Run: headless pygame with SDL's dummy video driver; simulated clock (each Clock.tick advances the game by its frame time, no real sleeping); random seed 0; keys injected as events and as key.get_pressed() state; no mouse input.
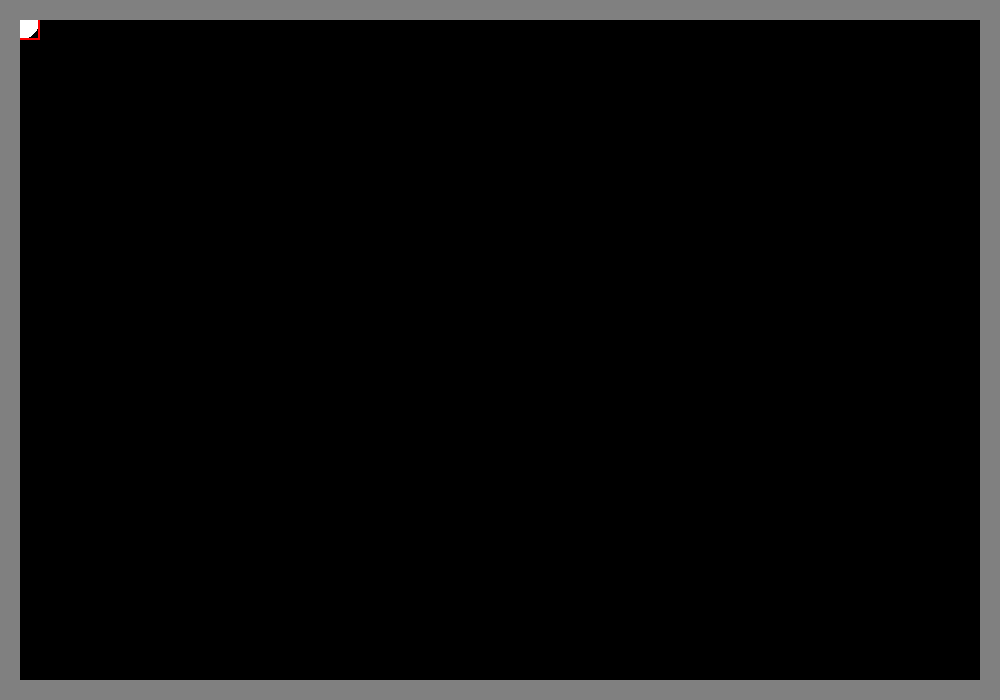
Frame 1 of 4 · flips 1–60 · no input
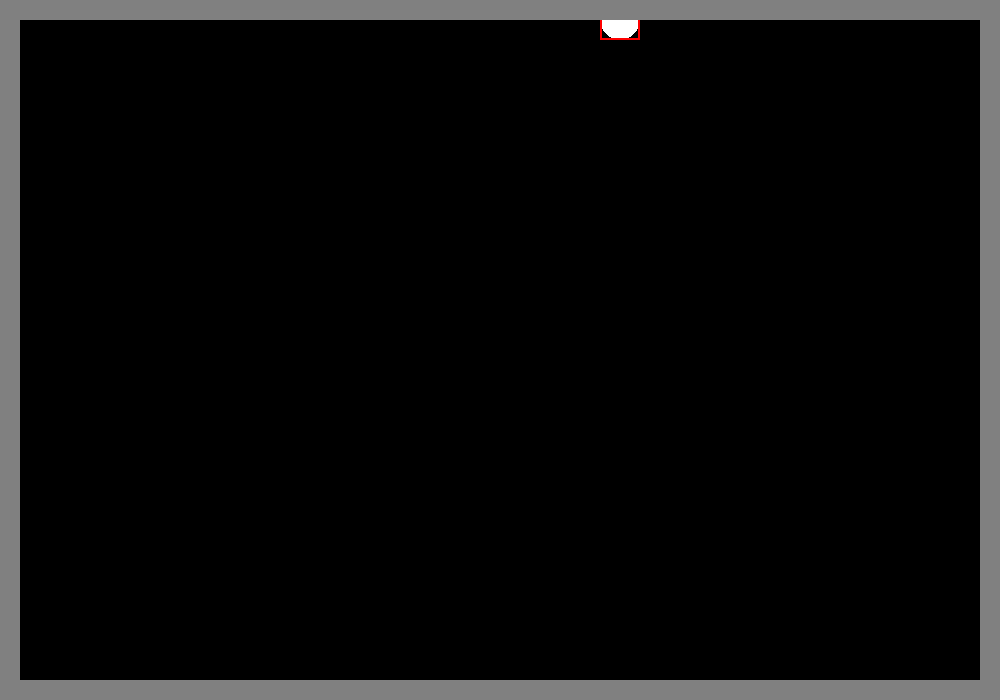
Frame 2 of 4 · flips 61–180 · tapped SPACE, RETURN · held RIGHT (→), D
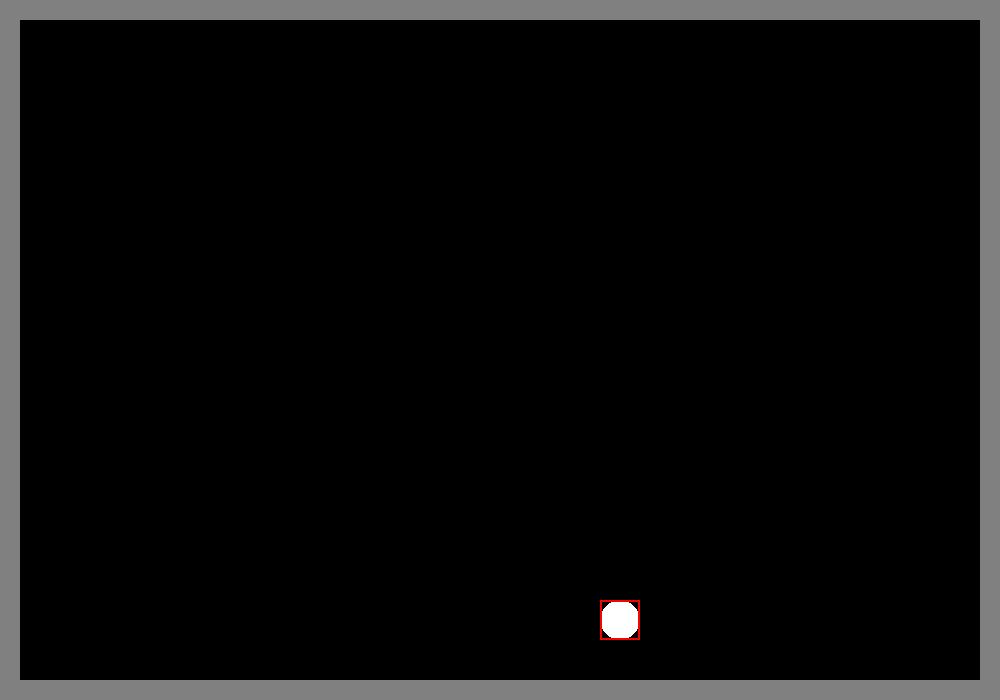
Frame 3 of 4 · flips 181–300 · held DOWN (↓), S
Frame 4 of 4 · flips 301–420 · held LEFT (←), A, UP (↑), W · screen same as frame 1, image omitted

The pygame program that drew these frames:

import pygame, sys, math

# pygame setup
pygame.init()
size = width, height = 1000, 700
speed = [5,5]
white = 255,255,255
black = 0,0,0
grey = 128,128,128
x, y = 100, 100
radio = 20
thickness = 20

colision = pygame.Rect(0, 0, 40, 40)
colision_center = (x, y)

wallUp = pygame.Rect(0, 0, width, thickness)
wallDown = pygame.Rect(0, 680, width, thickness)
wallRight = pygame.Rect(0, 0, thickness, height)
wallLeft = pygame.Rect(980, 0, thickness, height)
wallScreen = [wallUp, wallDown, wallRight, wallLeft]

screen = pygame.display.set_mode(size)
pygame.display.set_caption("Snake")

running = True
clock = pygame.time.Clock()

while running:
    clock.tick(60)
    keys = pygame.key.get_pressed()

    if keys[pygame.K_LEFT]:
        colision.x -= speed[0]
    if keys[pygame.K_RIGHT]:
        colision.x += speed[0]
    if keys[pygame.K_UP]:
        colision.y -= speed[1]
    if keys[pygame.K_DOWN]:
        colision.y += speed[1]

    for event in pygame.event.get():
        if event.type == pygame.QUIT:
            running = False
        if event.type == pygame.KEYDOWN:
            if event.key == pygame.K_ESCAPE:
                print("Saliendo del juego......")
                running = False

        if colision.x < 0 or colision.x >= (width-thickness):
            speed[0] = -speed[0]
        if colision.top < 0 or colision.bottom >= (height-thickness):
            speed[1] = -speed[1]

            print("GAME OVER")
            
            
    screen.fill(black)

    pygame.draw.circle(screen, white, colision.center, radio)
    pygame.draw.rect(screen, (255,0,0), colision, 2)

    for x in wallScreen:
        pygame.draw.rect(screen, grey, x)
   
    pygame.display.flip()

pygame.quit()
sys.exit()
